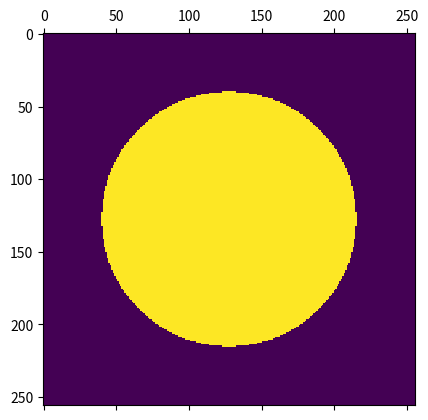

Python code for this plot:
import numpy as np
import matplotlib.pyplot as plt

def test_1():
    focal_length = 36e-3
    extension_lengths = [100e-3, 5.6e-3, 2e-3]
    z_2 = sum(extension_lengths)
    z_1 = 1/(1/focal_length-1/z_2)
    magnification = z_2/z_1


    print(focal_length)
    print(z_2)
    print(z_1)
    print(magnification)

    wavelength=587.6e-9
    diameter = 6e-3

    NA = diameter/(2*z_1)
    print(NA)

def test_1_2():
    focal_length = 60.33e-3
    magnification = 2
    z_2 = (1+magnification)*focal_length
    z_1 = (1+1/magnification)*focal_length

    print(focal_length)
    print(z_2)
    print(z_1)
    print(magnification)

    wavelength=587.6e-9
    diameter = 11e-3

    NA = diameter/(2*z_1)
    print(NA)



def test_2():
    wavelength = 520e-9
    f_0 = 1 /wavelength
    magnification = 2
    pixel_size = 6.5e-6/magnification
    NA = 0.055
    cutoff_frequency = NA*f_0
    M = 256

    max_f = 1 / (2 * pixel_size)
    spatial_frequencies_x = np.linspace(start = -max_f, stop = max_f, num = M, endpoint = True)  
    spatial_frequencies_y = np.linspace(start = -max_f, stop = max_f, num = M, endpoint = True)

    fx_mesh, fy_mesh = np.meshgrid(spatial_frequencies_x, spatial_frequencies_y)

    print(spatial_frequencies_x[1]-spatial_frequencies_x[0])
    print(1/(M*pixel_size))
    CTF = fx_mesh**2 + fy_mesh**2 < cutoff_frequency**2

    plt.matshow(CTF)
    plt.show()

def test_3():
    wavelength = 520e-9
    magnification = 4
    image_pixel_size = 2.5e-6
    z_1 = 12.5e-3
    lens_diameter = 2.4e-3
    M = 512
    
    lens_pixel_size = wavelength * z_1 * magnification / (M*image_pixel_size)


    lens_x = np.arange(start = -M//2, stop = M//2) * lens_pixel_size  
    lens_y = np.arange(start = -M//2, stop = M//2) * lens_pixel_size

    lens_x_mesh, lens_y_mesh = np.meshgrid(lens_x, lens_y)

    CTF = lens_x_mesh**2 + lens_y_mesh**2 < (lens_diameter/2)**2

    plt.pcolor(lens_x*1000, lens_y*1000, CTF)
    plt.show()


if __name__=="__main__":
    test_2()
    #test_3()
    #test_1_2()
